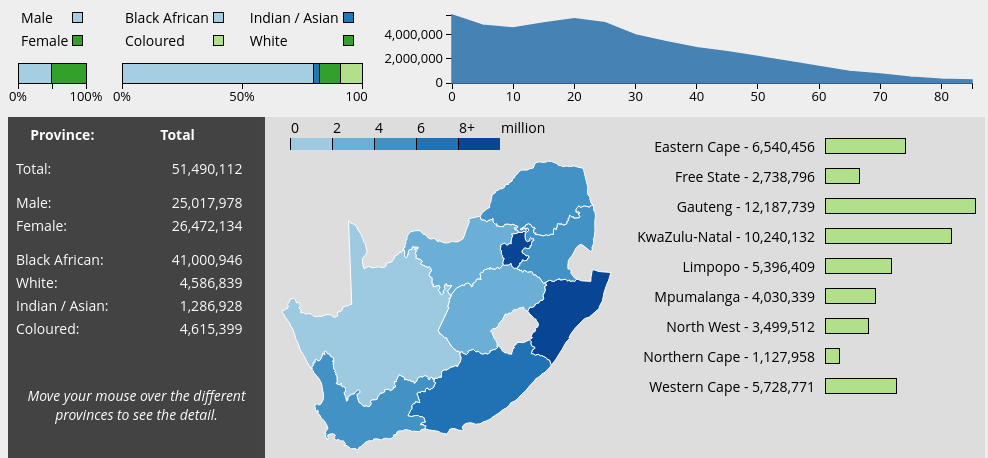
D3 v2 page, settled after 480 driven frames (8 s of simulated time); the page loaded 2 data file(s).



  var _gaq = _gaq || [];
  _gaq.push(['_setAccount', 'UA-39951846-1']);
  _gaq.push(['_trackPageview']);

  (function() {
    var ga = document.createElement('script'); ga.type = 'text/javascript'; ga.async = true;
    ga.src = ('https:' == document.location.protocol ? 'https://ssl' : 'http://www') + '.google-analytics.com/ga.js';
    var s = document.getElementsByTagName('script')[0]; s.parentNode.insertBefore(ga, s);
  })();


// ── census.js
var all_data;
var complete_data;
var data;
var current_year = 2011;

var colors = {
    col_0: '#9ECAE1',
    col_1: '#6BAED6',
    col_2: '#4292C6',
    col_3: '#2171B5',
    col_4: '#084594'
}

var gender_colors = {
    "Male": '#A6CEE3',
    "Female": '#33A02C'
}

var race_colors = {
    "Black_African": '#A6CEE3',
    "Indian_Asian": '#1F78B4',
    "Coloured": '#B2DF8A',
    "White": '#33A02C'
}

var abbrev = {
    "Gauteng": "GP",
        "Western Cape": "WC",
        "Eastern Cape": "EC",
        "Limpopo": "LP",
        "Mpumalanga": "MP",
        "Northern Cape": "NC",
        "North West": "NW",
        "KwaZulu-Natal": "ZN",
        "Free State": "FS"
}

var gender = {
    "Male": true,
        "Female": true
}

var race = {
    "Black_African": true,
        "White": true,
        "Coloured": true,
        "Indian_Asian": true
}

var age = {
    "0_4": true,
        "5_9": true,
        "10_14": true,
        "15_19": true,
        "20_24": true,
        "25_29": true,
        "30_34": true,
        "35_39": true,
        "40_44": true,
        "45_49": true,
        "50_54": true,
        "55_59": true,
        "60_64": true,
        "65_69": true,
        "70_74": true,
        "75_79": true,
        "80_84": true,
        "85_": true
}

//the d3 elements to create the SVG on the page using and albers projection
var albers = d3.geo.albers();
var path = d3.geo.path()
    .projection(albers);

//these parameters modify the default projection to be used with the SA GeoJSON data. Makes its visible in the allocated svg area
albers.scale(1300);
albers.origin([24.7, -29.2]);
albers.parallels([-22.1, -34.1]);
albers.translate([180, 170]);


//this section creates the various svgs that will be used to place data on the page
var svg = d3.select("#chart")
    .append("svg")
    .attr("width",350)
    .attr("height",300);

var provinces = svg.append("g")
    .attr("id", "provinces");

var all_provinces_svg = d3.select("#all_provinces_bar_graph")
        .append("svg:svg")
        .attr("width", 370)
        .attr("height", 300);

var tooltip = d3.select("#tooltip")
    .style("visibility", "visible");

var gender_bar_width = 68;

var gender_svg = d3.select("#gender_graph")
        .append("svg:svg")
        .attr("width", gender_bar_width+26)
        .attr("height", 50)
        .append("g")
        .attr("transform", "translate(10,0)");

var gender_svg_x_axis = gender_svg.append("g")
	    .attr("class", "x axis");

var race_bar_width = 240;
        
var race_svg = d3.select("#race_graph")
        .append("svg:svg")
        .attr("width", race_bar_width + 26)
        .attr("height", 50)        
        .append("g")
        .attr("transform", "translate(20,0)");

var race_svg_x_axis = race_svg.append("g")
	    .attr("class", "x axis");

var age_svg = d3.select("#age_graph").append("svg:svg")       

var age_svg_g = age_svg.append("g");    

var age_svg_x_axis = age_svg_g.append("g")
	    .attr("class", "x axis");

var age_svg_y_axis = age_svg_g.append("g")
	    .attr("class", "y axis");

//changes the details in the tooltip item
function tooltip_info(province, male, female, black_african, white, indian_asian, coloured, total) {
    d3.select("#tt_province")
        .text(province);
    d3.select("#tt_male")
        .text(male);
    d3.select("#tt_female")
        .text(female);
    d3.select("#tt_black_african")
        .text(black_african);
    d3.select("#tt_white")
        .text(white);
    d3.select("#tt_indian_asian")
        .text(indian_asian);
    d3.select("#tt_coloured")
        .text(coloured);
    d3.select("#tt_total")
        .text(total);
}

//adds the "," thousand separator to a number
function addCommas(nStr) {
    nStr += '';
    var x = nStr.split('.');
    var x1 = x[0];
    var x2 = x.length > 1 ? '.' + x[1] : '';
    var rgx = /(\d+)(\d{3})/;
    while (rgx.test(x1)) {
        x1 = x1.replace(rgx, '$1' + ',' + '$2');
    }
    return x1 + x2;
}

//creates the data structures to be used to draw the maps, graphs and for the population numbers
function query_data(local_data) {
    return d3.nest()
        .key(function (d) {
        return d.Province;
    })
        .rollup(function (d) {
        totaller = 0;
        return {
            White: d3.sum(d, function (g) {
                if (race.White == true) {
                    if (gender[g.Gender] == true) {
                        if (age[g.Age_Group] == true) {
                            totaller += g.White;
                            return +g.White
                        } else return 0;
                    } else return 0;
                } else return 0;
            }),
            Black_African: d3.sum(d, function (g) {
                if (race.Black_African == true) {
                    if (gender[g.Gender] == true) {
                        if (age[g.Age_Group] == true) {
                            totaller += g.Black_African;
                            return +g.Black_African
                        } else return 0;
                    } else return 0;
                } else return 0;
            }),
            Coloured: d3.sum(d, function (g) {
                if (race.Coloured == true) {
                    if (gender[g.Gender] == true) {
                        if (age[g.Age_Group] == true) {
                            totaller += g.Coloured;
                            return +g.Coloured
                        } else return 0;
                    } else return 0;
                } else return 0;
            }),
            Indian_Asian: d3.sum(d, function (g) {
                if (race.Indian_Asian == true) {
                    if (gender[g.Gender] == true) {
                        if (age[g.Age_Group] == true) {
                            totaller += g.Indian_Asian;
                            return +g.Indian_Asian
                        } else return 0;
                    } else return 0;
                } else return 0;
            }),
            Male: d3.sum(d, function (g) {
                if (g.Gender == "Male") {
                    if (gender[g.Gender] == true) {
                        if (age[g.Age_Group] == true) {
                            return (race.Black_African == true ? +g.Black_African : 0) + (race.Indian_Asian == true ? +g.Indian_Asian : 0) + (race.Coloured == true ? +g.Coloured : 0) + (race.White == true ? +g.White : 0);
                        } else return 0;
                    } else return 0;
                } else return 0;
            }),
            Female: d3.sum(d, function (g) {
                if (g.Gender == "Female") {
                    if (gender[g.Gender] == true) {
                        if (age[g.Age_Group] == true) {
                            return (race.Black_African == true ? +g.Black_African : 0) + (race.Indian_Asian == true ? +g.Indian_Asian : 0) + (race.Coloured == true ? +g.Coloured : 0) + (race.White == true ? +g.White : 0);
                        } else return 0;
                    } else return 0;
                } else return 0;
            }),
            Total: totaller
        }
    })
        .sortValues(d3.descending)
        .entries(local_data);
}

//process the data to create the age graph
function age_data_query(local_data) {
	return d3.nest()
        	.key(function (d) {
        	return +d.Age_Group.split("_")[0];
    	})
    	.rollup(function (d) {
        	return d3.sum(d, function (g) {
                if (gender[g.Gender] == true) {
                    if (age[g.Age_Group] == true) {
                        return (race.Black_African == true ? +g.Black_African : 0) + (race.Indian_Asian == true ? +g.Indian_Asian : 0) + (race.Coloured == true ? +g.Coloured : 0) + (race.White == true ? +g.White : 0);
                    } else return 0;
        		}
        	})
      	})
        .sortValues(d3.descending)
        .entries(local_data)
}

//draws the age area graph
function draw_age_graph(plocal_data) {

	
	var margin = {top: 20, right: 30, bottom: 30, left: 70},
	    width = 620 - margin.left - margin.right,
	    height = 118 - margin.top - margin.bottom;
	
	var x = d3.scale.linear()
	    .domain([0, d3.max(plocal_data,function (d){
			return +d.key;
		})])
	    .range([0, width]);
	
	var y = d3.scale.linear()
	    .domain([0, d3.max(plocal_data,function (d){
			return d.values;
		})])
	    .range([height, 0]);
	
	var xAxis = d3.svg.axis()
	    .scale(x)
	    .orient("bottom");
	
	var yAxis = d3.svg.axis()
	    .scale(y)
	    .ticks(2)
	    .orient("left");
	
	var line = d3.svg.line()
	    .x(function(d) { return x(+d.key); })
	    .y(function(d) { return y(d.values); })
	    .interpolate("basis");
	
	var area = d3.svg.area()
	    .x(line.x())
	    .y1(line.y())
	    .y0(y(0));
	
	age_svg
	    .attr("width", width + margin.left + margin.right)
	    .attr("height", height + margin.top + margin.bottom)

	age_svg_g.attr("transform", "translate(" + margin.left + "," + margin.top + ")");

	age_svg_x_axis.attr("transform", "translate(0," + height + ")")
	    .call(xAxis);
	
	age_svg_y_axis.call(yAxis);

	var age_svg_binder = age_svg_g.selectAll(".line")
	    .data([plocal_data]);
	  
	age_svg_binder.enter().append("path")
	   	.attr("class", "line")
	    
	age_svg_binder.transition()
		.attr('d', area);

	age_svg_binder.exit().remove();
	
}

function draw_gender_bars(local_data) {
	
	var x = d3.scale.linear()
	    .domain([0, 1])
	    .range([0, gender_bar_width]);
	
	var xAxis = d3.svg.axis()
	    .scale(x)
	    .ticks(1)
	    .tickSubdivide(true)
	    .tickFormat(d3.format("%"))
	    .orient("bottom");

	gender_svg_x_axis.attr("transform", "translate(0,20)")
	    .call(xAxis);
	
	var gender_data = [{"gender":"Male","total":local_data[9].values.Male},{"gender":"Female","total":local_data[9].values.Female}];
	var gender_total = +local_data[9].values.Female + +local_data[9].values.Male;
	var gender_bars = gender_svg.selectAll("rect")
        .data(gender_data);
        
	gender_bars.enter()
        .append("svg:rect")
        .attr("y",0)
        .attr("stroke", "#000000")
        .attr("stroke-width", "1")
        .attr("shape-rendering", "crispEdges")
        .attr("height", 20)
        .attr("width",gender_bar_width/2)
        .attr("x",function (datum) {
        return (datum.gender == "Male" ? 0 : 50)
    })
        .attr("fill", function (datum) {

        return gender_colors[datum.gender]
    });
                
	gender_bars.transition()

		.attr("x", function (datum) {
        return (datum.gender == "Male" ? 0 : gender_bar_width-gender_bar_width*(datum.total/gender_total))
    })
        .attr("width", function (datum) {
        return gender_bar_width*(datum.total/gender_total)
    })
        
        .attr("fill", function (datum) {

        return gender_colors[datum.gender]
    });
     

    gender_bars.exit().remove();
}

function draw_race_bars(local_data){
		var x = d3.scale.linear()
	    .domain([0, 1])
	    .range([0, race_bar_width]);
	
		var xAxis = d3.svg.axis()
	    .scale(x)
	    .ticks(2)
	    .tickFormat(d3.format("%"))
	    .orient("bottom");

		race_svg_x_axis.attr("transform", "translate(0,20)")
	    .call(xAxis);
	
	
		var race_data = [
		{"race":"Black_African","total":local_data[9].values.Black_African},
		{"race":"Indian_Asian","total":local_data[9].values.Indian_Asian},
		{"race":"White","total":local_data[9].values.White},
		{"race":"Coloured","total":local_data[9].values.Coloured}
		];
	var race_total = +local_data[9].values.Black_African + +local_data[9].values.White + +local_data[9].values.Indian_Asian + +local_data[9].values.Coloured;
	var race_bars = race_svg.selectAll("rect")
        .data(race_data);
 
 
    var x_counter_temp = 0;         
	race_bars.enter()
        .append("svg:rect")
        .attr("y",0)
        .attr("stroke", "#000000")
        .attr("stroke-width", "1")
        .attr("shape-rendering", "crispEdges")
        .attr("x", function (datum) {
        return 0
    })
        .attr("width", function (datum) { 
        return race_bar_width;
    })
        .attr("height", 20)
        .attr("fill", function (datum) {
        return race_colors[datum.race]
    });
            
    var x_counter = 0;
	race_bars.transition()
		.attr("x", function (datum) {
        return x_counter;
    })
        .attr("width", function (datum) {
        x_counter += race_bar_width*(datum.total/race_total);
        return race_bar_width*(datum.total/race_total)
    })
        .attr("fill", function (datum) {

        return race_colors[datum.race]
    });
  

    race_bars.exit().remove(); 
}

//the main draw function that puts everything on the page
function draw(local_data) {

	var bar_height = 15;
	var max;
    data = query_data(local_data);
    age_data = age_data_query(local_data);
    bar_height = 15;
    var height = (bar_height + 15) * (data.length);
    width = 150;
    max = d3.max(data, function (datum) {
        return datum["values"].Total;
    });
    var x = d3.scale.linear()
        .domain([0, d3.max(data, function (datum) {
        return datum["values"].Total;
    })])
        .rangeRound([0, width]);
    var y = d3.scale.linear()
        .domain([0, data.length])
        .rangeRound([0, height]);

	//add the totals for all the combined provinces to the data stack
    data.push({
        "key": "Total",
            "values": {
            "Total": d3.sum(data, function (datum) {
                return datum["values"].Total
            }),
                "Male": d3.sum(data, function (datum) {
                return datum["values"].Male
            }),
                "Female": d3.sum(data, function (datum) {
                return datum["values"].Female
            }),
                "Black_African": d3.sum(data, function (datum) {
                return datum["values"].Black_African
            }),
                "White": d3.sum(data, function (datum) {
                return datum["values"].White
            }),
                "Indian_Asian": d3.sum(data, function (datum) {
                return datum["values"].Indian_Asian
            }),
                "Coloured": d3.sum(data, function (datum) {
                return datum["values"].Coloured
            }),
        }
    })

	//draws the provinces bar graphs
    var all_provinces_bar_data_bind_rect = all_provinces_svg.selectAll("rect")
        .data(data);
        
        
    all_provinces_bar_data_bind_rect.enter()
        .append("svg:rect")
        .attr("x", 0)
        .attr("y", function (datum, index) {
        	return y(index);
    })
        .attr("height", bar_height)        
        .attr("stroke", "#000000")
        .attr("stroke-width", "1")
        .attr("shape-rendering", "crispEdges")
        .attr("transform", "translate(210, 1)");
        
    
    all_provinces_bar_data_bind_rect.transition()
        .attr("y", function (datum, index) {

        //this changes the colors of the provinces, put here to catch a ride on the d3 data binding pass through 
        d3.select("#" + abbrev[datum.key])
            .attr("fill", function () {

            //fill in the combined tooltip info, put here to catch a ride on the d3 data binding pass through, for the second level. Like inception, with less Leonardo
            tooltip_info("Total", addCommas(data[9]["values"].Male), addCommas(data[9]["values"].Female), addCommas(data[9]["values"].Black_African), addCommas(data[9]["values"].White), addCommas(data[9]["values"].Indian_Asian), addCommas(data[9]["values"].Coloured), addCommas(data[9]["values"].Total));
			return (datum["values"].Total > 10000000 ? colors["col_4"] : colors["col_" + (Math.floor(datum["values"].Total / 10000000 * 5))])
        })
		
		//this creates the binders for mouseovers for the map, put here to catch a ride on the d3 data binding pass through 
        d3.select("#" + abbrev[datum.key])
            .on("mouseover", function () {
            tooltip_info(datum["key"], addCommas(datum["values"].Male), addCommas(datum["values"].Female), addCommas(datum["values"].Black_African), addCommas(datum["values"].White), addCommas(datum["values"].Indian_Asian), addCommas(datum["values"].Coloured), addCommas(datum["values"].Total));
            return
        })
            .on("mouseout", function () {
            tooltip_info(data[9]["key"], addCommas(data[9]["values"].Male), addCommas(data[9]["values"].Female), addCommas(data[9]["values"].Black_African), addCommas(data[9]["values"].White), addCommas(data[9]["values"].Indian_Asian), addCommas(data[9]["values"].Coloured), addCommas(data[9]["values"].Total));

            return
        })

        return y(index);
    })
        
        .attr("width", function (datum) {
        if (datum["key"] == "Total") {
            return 0;
        } else {
            return x(datum["values"].Total);
        }
    })
        .attr("height", bar_height)
        .attr("fill", function (datum) {
        return "#B2DF8A"//colors["col_" + Math.round(((datum["values"].Total) / max) * 4)]
    });


	//add the province population totals to the left of the provinces bar graphs

    var all_provinces_bar_data_bind_text = all_provinces_svg.selectAll("text")
        .data(data);
        
        
    all_provinces_bar_data_bind_text.enter()
        .append("svg:text");
        
    
    all_provinces_bar_data_bind_text
        .attr("y", function (datum, index) {
        return y(index) + bar_height;
    })
        .attr("x", function (datum) {
        return 0
    })
        .attr("dx", 0)
        .attr("dy", 0)
        .attr("text-anchor", "middle")
        .text(function (datum) {
        return datum["key"] != "Total" ? datum["key"] + " - " + addCommas(datum["values"].Total) + "" : null;
    })
        .attr("text-anchor", "end")
        .attr("transform", "translate(200, 0)")
        .attr("fill", "#000000");

	all_provinces_bar_data_bind_rect.exit().remove();
	all_provinces_bar_data_bind_text.exit().remove();

	draw_race_bars(data);
	draw_gender_bars(data);
	draw_age_graph(age_data);
}

//toggles the gender values
function gender_clicker(gen_id) {
    if (gen_id != "gender_all") {
        gender[gen_id] = !gender[gen_id];
        gender[gen_id] ? d3.select("#" + gen_id)
            .classed("button_off", 0) : d3.select("#" + gen_id)
            .classed("button_off", 1);

    } else {
        d3.select("#Male")
            .classed("button_off", 0);
        d3.select("#Female")
            .classed("button_off", 0);
        gender = {
            "Male": true,
                "Female": true
        }
    }
    draw(all_data);
}

//toggles the race values
function race_clicker(race_id) {
    if (race_id == "race_all") {
        for (item in race) {
            d3.select("#" + item)
                .classed("button_off", 0);
            race[item] = true;
        }
    } else if (race_id == "race_none") {
        for (item in race) {
            d3.select("#" + item)
                .classed("button_off", 1);
            race[item] = false;
        }
    } else {
        race[race_id] = !race[race_id];
        race[race_id] ? d3.select("#" + race_id)
            .classed("button_off", 0) : d3.select("#" + race_id)
            .classed("button_off", 1);

    }
    draw(all_data);
}

//toggles the age values
function age_clicker(age_id) {
    if (age_id == "age_all") {
        for (item in age) {
            age_item = "age_" + item.split("_")[0];
            d3.select("#" + age_item)
                .classed("button_off", 0);
            age[item] = true;
        }
    } else if (age_id == "age_none") {
        for (item in age) {
            age_item = "age_" + item.split("_")[0];
            d3.select("#" + age_item)
                .classed("button_off", 1);
            age[item] = false;
        }
    } else {
        if (age_id != "age_85") {
            var_age = age_id.split("_")[1] + "_" + (+age_id.split("_")[1] + 4);
        } else {
            var_age = "85_";
        }

        age[var_age] = !age[var_age];
        age[var_age] ? d3.select("#" + age_id)
            .classed("button_off", 0) : d3.select("#" + age_id)
            .classed("button_off", 1);

    }
    draw(all_data);
}

//toggles between the different years
function year_clicker(year_id) {
	if (+year_id.substring(5) != current_year) {
		d3.select("#year_" + current_year).attr("class","year_button");
		current_year = +year_id.substring(5);
		all_data = complete_data[current_year];
		d3.select("#year_" + current_year).attr("class","year_button  year_button_on");
		draw(all_data);	
	}
}

//initially draws the map from the geoJSON file
d3.json("za-states.json", function (json) {
    d3.select("#loader")
        .style("visibility", "visible");
    
    //draws the map in the div.
    provinces.selectAll("path")
        .data(json.features)
        .enter()
        .append("path")
        .attr("id", function (d) {
        return d.properties['name']
    })
        .attr("d", path)
        .attr("fill", "#9ECAE1");

    //fetches the census data and creates the visualisation
    d3.json("census.json", function (json) {
    	complete_data = json;
        all_data = complete_data[current_year];
        d3.select("#loader")
            .style("visibility", "hidden");
        d3.select("#loader")
            .remove();
        draw(all_data);
    });
});


### data: census.json
{
 "1996": [
  {
   "Province": "Eastern Cape",
   "Gender": "Male",
   "Age_Group": "0_4",
   "Black_African": 345410,
   "Coloured": 25350,
   "Indian_Asian": 751,
   "White": 9663
  },
  {
   "Province": "Eastern Cape",
   "Gender": "Male",
   "Age_Group": "5_9",
   "Black_African": 388721,
   "Coloured": 27331,
   "Indian_Asian": 887,
   "White": 11480
  },
  {
   "Province": "Eastern Cape",
   "Gender": "Male",
   "Age_Group": "10_14",
   "Black_African": 385658,
   "Coloured": 27362,
   "Indian_Asian": 934,
   "White": 13518
  },
  {
   "Province": "Eastern Cape",
   "Gender": "Male",
   "Age_Group": "15_19",
   "Black_African": 314357,
   "Coloured": 24175,
   "Indian_Asian": 889,
   "White": 13221
  },
  {
   "Province": "Eastern Cape",
   "Gender": "Male",
   "Age_Group": "20_24",
   "Black_African": 214375,
   "Coloured": 21736,
   "Indian_Asian": 923,
   "White": 12634
  },
  {
   "Province": "Eastern Cape",
   "Gender": "Male",
   "Age_Group": "25_29",
   "Black_African": 144808,
   "Coloured": 19764,
   "Indian_Asian": 802,
   "White": 11735
  },
  {
   "Province": "Eastern Cape",
   "Gender": "Male",
   "Age_Group": "30_34",
   "Black_African": 124729,
   "Coloured": 17652,
   "Indian_Asian": 831,
   "White": 11516
  },
  {
   "Province": "Eastern Cape",
   "Gender": "Male",
   "Age_Group": "35_39",
   "Black_African": 115714,
   "Coloured": 15162,
   "Indian_Asian": 711,
   "White": 11689
  },
  "... 316 more items"
 ],
 "2001": [
  {
   "Province": "Eastern Cape",
   "Gender": "Male",
   "Age_Group": "0_4",
   "Black_African": 299236,
   "Coloured": 23553,
   "Indian_Asian": 664,
   "White": 7685
  },
  {
   "Province": "Eastern Cape",
   "Gender": "Male",
   "Age_Group": "5_9",
   "Black_African": 378391,
   "Coloured": 25588,
   "Indian_Asian": 771,
   "White": 9407
  },
  {
   "Province": "Eastern Cape",
   "Gender": "Male",
   "Age_Group": "10_14",
   "Black_African": 405031,
   "Coloured": 27204,
   "Indian_Asian": 841,
   "White": 11018
  },
  {
   "Province": "Eastern Cape",
   "Gender": "Male",
   "Age_Group": "15_19",
   "Black_African": 360981,
   "Coloured": 25772,
   "Indian_Asian": 905,
   "White": 12750
  },
  {
   "Province": "Eastern Cape",
   "Gender": "Male",
   "Age_Group": "20_24",
   "Black_African": 226035,
   "Coloured": 21359,
   "Indian_Asian": 864,
   "White": 9768
  },
  {
   "Province": "Eastern Cape",
   "Gender": "Male",
   "Age_Group": "25_29",
   "Black_African": 160034,
   "Coloured": 19206,
   "Indian_Asian": 807,
   "White": 9937
  },
  {
   "Province": "Eastern Cape",
   "Gender": "Male",
   "Age_Group": "30_34",
   "Black_African": 127171,
   "Coloured": 18041,
   "Indian_Asian": 749,
   "White": 10482
  },
  {
   "Province": "Eastern Cape",
   "Gender": "Male",
   "Age_Group": "35_39",
   "Black_African": 119106,
   "Coloured": 16370,
   "Indian_Asian": 749,
   "White": 10647
  },
  "... 316 more items"
 ],
 "2011": [
  {
   "Province": "Eastern Cape",
   "Gender": "Male",
   "Age_Group": "0_4",
   "Black_African": 348145,
   "Coloured": 29237,
   "Indian_Asian": 1198,
   "White": 8368
  },
  {
   "Province": "Eastern Cape",
   "Gender": "Male",
   "Age_Group": "5_9",
   "Black_African": 325053,
   "Coloured": 26647,
   "Indian_Asian": 1014,
   "White": 8182
  },
  {
   "Province": "Eastern Cape",
   "Gender": "Male",
   "Age_Group": "10_14",
   "Black_African": 316257,
   "Coloured": 26183,
   "Indian_Asian": 1011,
   "White": 8919
  },
  {
   "Province": "Eastern Cape",
   "Gender": "Male",
   "Age_Group": "15_19",
   "Black_African": 336391,
   "Coloured": 26156,
   "Indian_Asian": 1206,
   "White": 9998
  },
  {
   "Province": "Eastern Cape",
   "Gender": "Male",
   "Age_Group": "20_24",
   "Black_African": 261806,
   "Coloured": 24624,
   "Indian_Asian": 1673,
   "White": 9757
  },
  {
   "Province": "Eastern Cape",
   "Gender": "Male",
   "Age_Group": "25_29",
   "Black_African": 200461,
   "Coloured": 21844,
   "Indian_Asian": 1829,
   "White": 9413
  },
  {
   "Province": "Eastern Cape",
   "Gender": "Male",
   "Age_Group": "30_34",
   "Black_African": 151862,
   "Coloured": 18293,
   "Indian_Asian": 1511,
   "White": 8893
  },
  {
   "Province": "Eastern Cape",
   "Gender": "Male",
   "Age_Group": "35_39",
   "Black_African": 130528,
   "Coloured": 17656,
   "Indian_Asian": 1289,
   "White": 10660
  },
  "... 316 more items"
 ]
}

### data: za-states.json
{
 "type": "FeatureCollection",
 "features": [
  {
   "type": "Feature",
   "id": "01",
   "properties": {
    "name": "ZN"
   },
   "geometry": {
    "type": "Polygon",
    "coordinates": "[... 1 items]"
   }
  },
  {
   "type": "Feature",
   "id": "02",
   "properties": {
    "name": "FS"
   },
   "geometry": {
    "type": "Polygon",
    "coordinates": "[... 1 items]"
   }
  },
  {
   "type": "Feature",
   "id": "03",
   "properties": {
    "name": "EC"
   },
   "geometry": {
    "type": "Polygon",
    "coordinates": "[... 1 items]"
   }
  },
  {
   "type": "Feature",
   "id": "04",
   "properties": {
    "name": "MP"
   },
   "geometry": {
    "type": "Polygon",
    "coordinates": "[... 1 items]"
   }
  },
  {
   "type": "Feature",
   "id": "05",
   "properties": {
    "name": "LP"
   },
   "geometry": {
    "type": "Polygon",
    "coordinates": "[... 1 items]"
   }
  },
  {
   "type": "Feature",
   "id": "06",
   "properties": {
    "name": "NC"
   },
   "geometry": {
    "type": "Polygon",
    "coordinates": "[... 1 items]"
   }
  },
  {
   "type": "Feature",
   "id": "07",
   "properties": {
    "name": "NW"
   },
   "geometry": {
    "type": "Polygon",
    "coordinates": "[... 1 items]"
   }
  },
  {
   "type": "Feature",
   "id": "08",
   "properties": {
    "name": "WC"
   },
   "geometry": {
    "type": "Polygon",
    "coordinates": "[... 1 items]"
   }
  },
  "... 1 more items"
 ]
}